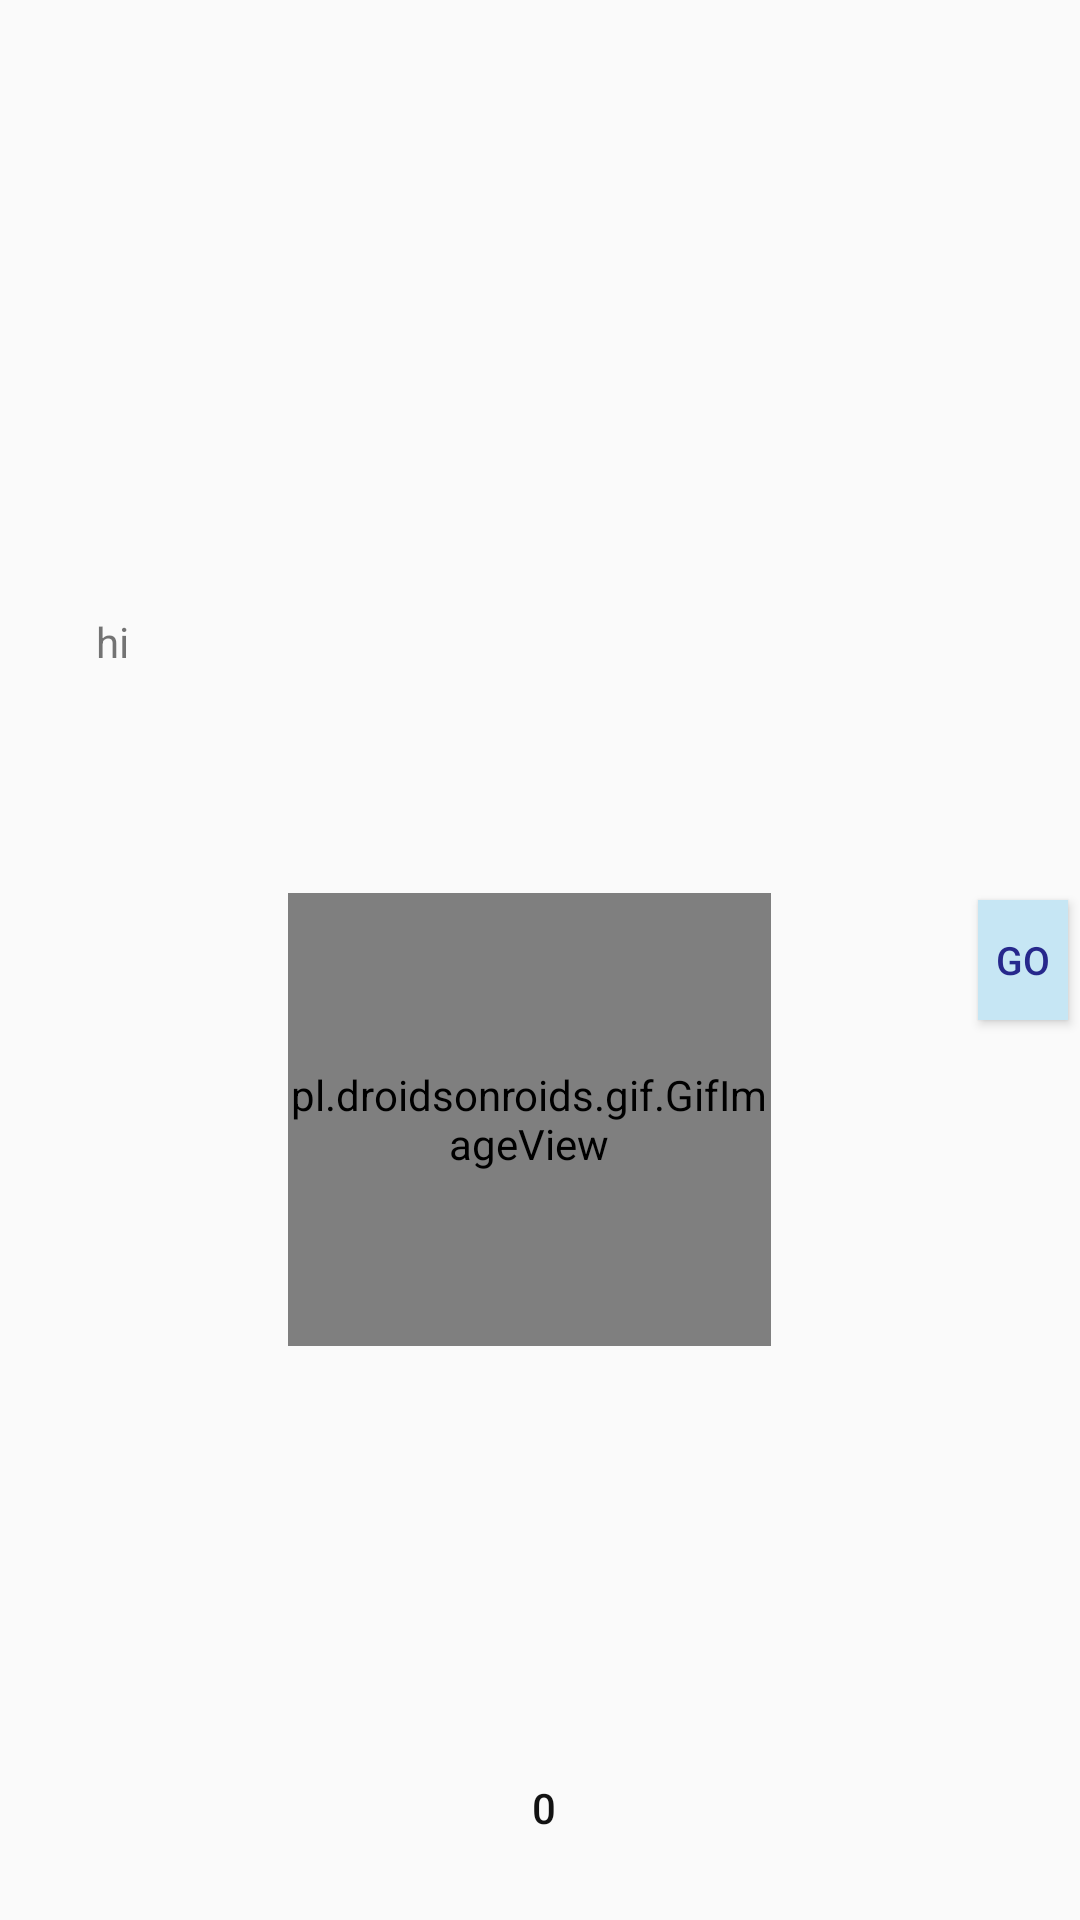

Reconstruct the res/layout file that produces this screen, plus the resources it refers to.
<!-- AndroidManifest.xml: application theme Theme.Sibal -->
<!-- res/layout/activity_add_todo.xml -->
<?xml version="1.0" encoding="utf-8"?>
<androidx.constraintlayout.widget.ConstraintLayout xmlns:android="http://schemas.android.com/apk/res/android"
    xmlns:app="http://schemas.android.com/apk/res-auto"
    xmlns:tools="http://schemas.android.com/tools"
    android:id="@+id/main"
    android:layout_width="match_parent"
    android:layout_height="match_parent"
    tools:context=".AddTodoActivity">


    <pl.droidsonroids.gif.GifImageView
        android:id="@+id/gifImageView"
        android:layout_width="161dp"
        android:layout_height="151dp"
        android:src="@raw/runningj"
        app:layout_constraintBottom_toBottomOf="parent"
        app:layout_constraintEnd_toEndOf="parent"
        app:layout_constraintHorizontal_bias="0.483"
        app:layout_constraintStart_toStartOf="parent"
        app:layout_constraintTop_toTopOf="parent"
        app:layout_constraintVertical_bias="0.609" />

    <TextView
        android:id="@+id/checkcount"
        android:layout_width="wrap_content"
        android:layout_height="wrap_content"
        android:layout_marginStart="32dp"
        android:text="hi"
        app:layout_constraintBottom_toBottomOf="parent"
        app:layout_constraintStart_toStartOf="parent"
        app:layout_constraintTop_toTopOf="parent"
        app:layout_constraintVertical_bias="0.329" />

    <TextView
        android:id="@+id/걸음수"
        android:layout_width="wrap_content"
        android:layout_height="wrap_content"
        android:layout_marginBottom="28dp"
        android:fontFamily="sans-serif-medium"
        android:text="0"
        android:textColor="@color/black"
        app:layout_constraintBottom_toBottomOf="parent"
        app:layout_constraintEnd_toEndOf="parent"
        app:layout_constraintHorizontal_bias="0.504"
        app:layout_constraintStart_toStartOf="parent" />

    <Button
        android:id="@+id/go_btn"
        android:layout_width="30dp"
        android:layout_height="40dp"
        android:layout_marginEnd="4dp"
        android:background="#C6E6F4"
        android:text="go"
        android:textColor="#26288C"
        android:textSize="13sp"
        app:layout_constraintBottom_toBottomOf="parent"
        app:layout_constraintEnd_toEndOf="parent"
        app:layout_constraintTop_toTopOf="parent" />

</androidx.constraintlayout.widget.ConstraintLayout>
<!-- resources referenced by this layout -->
<resources>
  <color name="black">#121212</color>
  <style name="Theme.Sibal" parent="Theme.AppCompat.Light.NoActionBar">
          
          <item name="android:scrollbarThumbVertical">@drawable/custom_scrollbar_thumb</item>  
      </style>
  <!-- drawable custom_scrollbar_thumb (drawable) -->
  <?xml version="1.0" encoding="utf-8"?>
  <shape xmlns:android="http://schemas.android.com/apk/res/android">
      <solid android:color="#FF5722" />  
      <corners android:radius="8dp" />  
      <size android:width="10dp" android:height="40dp" />  
  </shape>
</resources>
